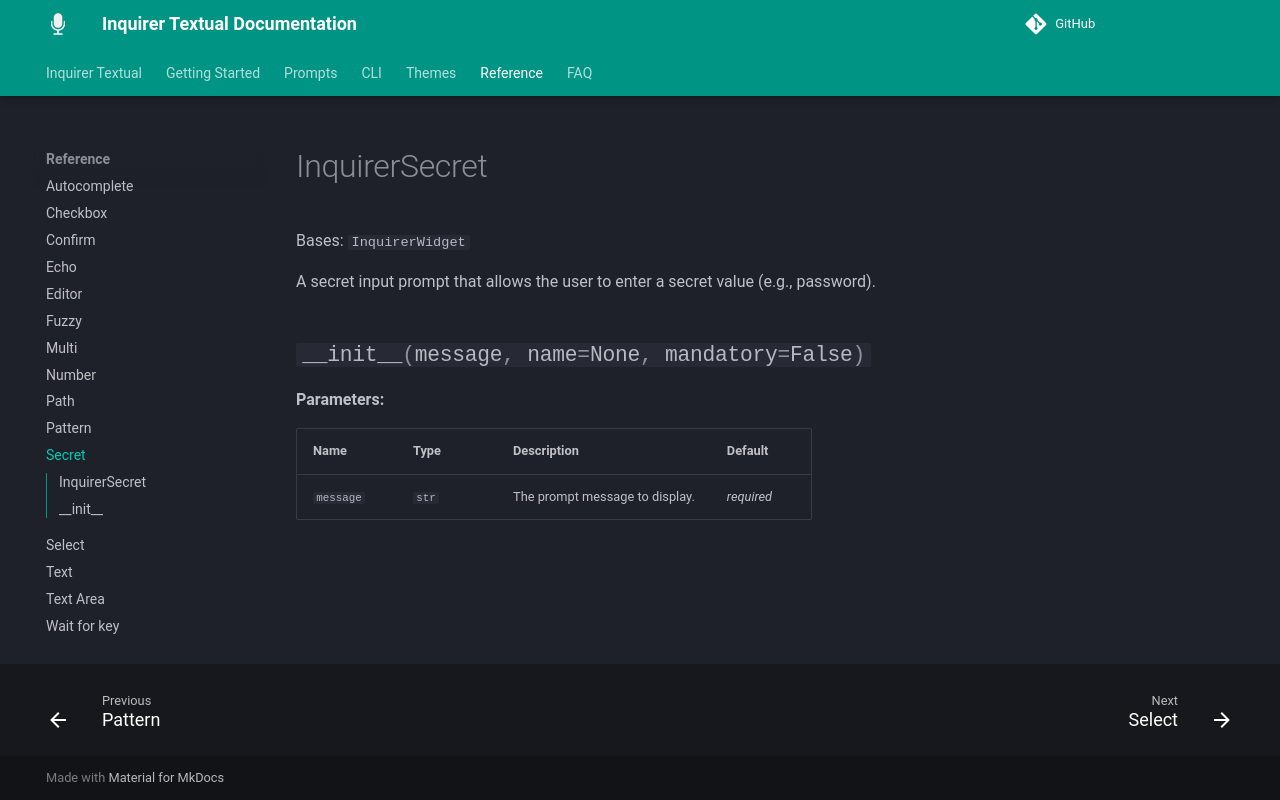

repository: robvanderleek/inquirer-textual · page: reference/secret/index.html · generator: mkdocs

# InquirerSecret

::: inquirer_textual.widgets.InquirerSecret.InquirerSecret
